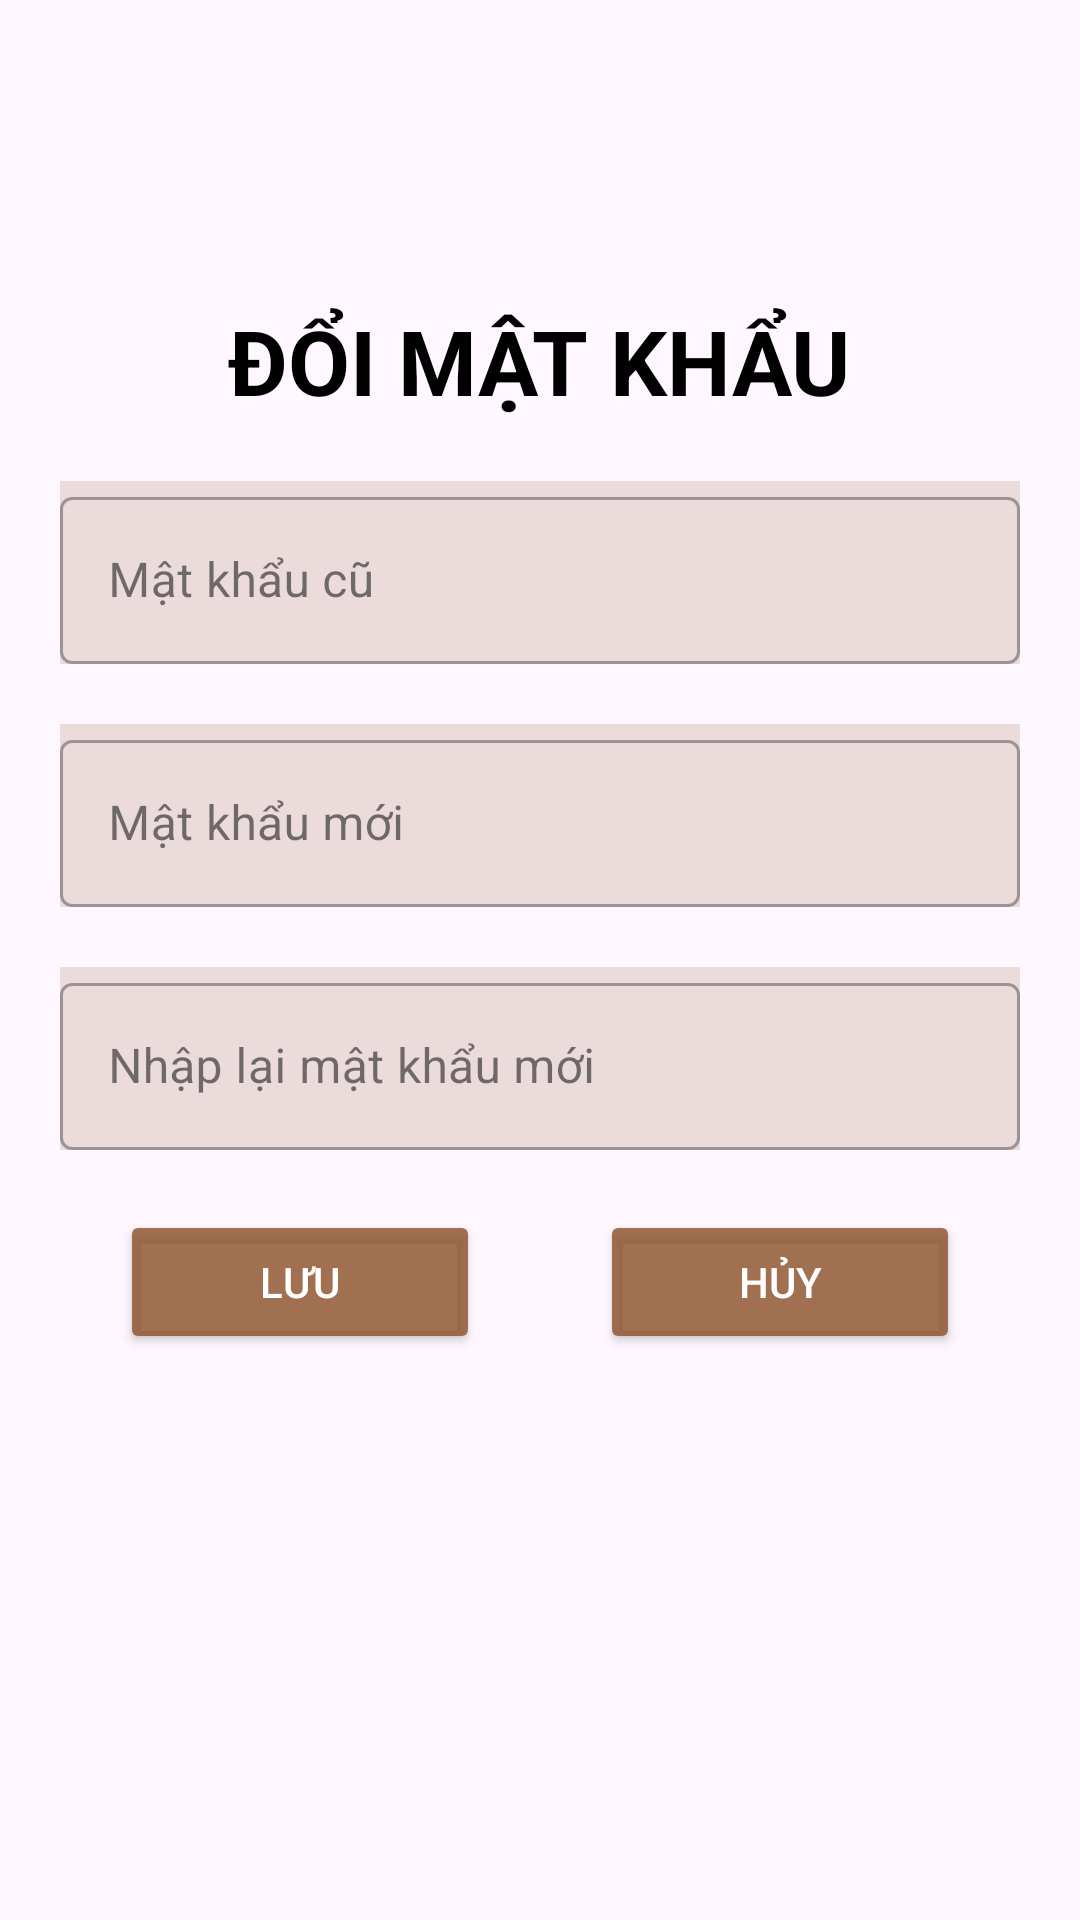

Here is an Android app screen rendered from its layout file. Give the layout XML and the strings, colors and styles it references.
<!-- AndroidManifest.xml: application theme Theme.Du_An_Agile_Nhom_2_ManagerCoffee -->
<!-- res/layout/fragment_doi_mat_khau.xml -->
<?xml version="1.0" encoding="utf-8"?>
<LinearLayout xmlns:android="http://schemas.android.com/apk/res/android"
    xmlns:app="http://schemas.android.com/apk/res-auto"
    xmlns:tools="http://schemas.android.com/tools"
    android:layout_width="match_parent"
    android:layout_height="match_parent"
    android:orientation="vertical">

    <TextView
        android:id="@+id/tvDoiMatKhau"
        android:layout_width="wrap_content"
        android:layout_height="wrap_content"
        android:layout_marginTop="100dp"
        android:text="ĐỔI MẬT KHẨU"
        android:textSize="30dp"
        android:textStyle="bold"
        android:textColor="@color/black"
        app:layout_constraintEnd_toEndOf="parent"
        app:layout_constraintStart_toStartOf="parent"
        app:layout_constraintTop_toTopOf="parent"
        android:layout_gravity="center"/>

    <com.google.android.material.textfield.TextInputLayout
        android:layout_width="match_parent"
        android:layout_height="wrap_content"
        android:layout_marginLeft="20dp"
        android:layout_marginRight="20dp"
        android:layout_marginTop="20dp"
        app:startIconDrawable="@drawable/ic_baseline_lock_24"
        android:background="#2B8C5229"
        style="@style/Widget.MaterialComponents.TextInputLayout.OutlinedBox">
        <com.google.android.material.textfield.TextInputEditText
            android:id="@+id/edMatKhauCu"
            android:layout_width="match_parent"
            android:layout_height="wrap_content"
            android:hint="Mật khẩu cũ" />
    </com.google.android.material.textfield.TextInputLayout>

    <com.google.android.material.textfield.TextInputLayout
        android:layout_width="match_parent"
        android:layout_height="wrap_content"
        android:layout_marginLeft="20dp"
        android:layout_marginRight="20dp"
        android:layout_marginTop="20dp"
        app:startIconDrawable="@drawable/ic_baseline_lock_24"
        android:background="#2B8C5229"
        style="@style/Widget.MaterialComponents.TextInputLayout.OutlinedBox">
        <com.google.android.material.textfield.TextInputEditText
            android:id="@+id/edMatKhauMoi"
            android:layout_width="match_parent"
            android:layout_height="wrap_content"
            android:hint="Mật khẩu mới" />
    </com.google.android.material.textfield.TextInputLayout>

    <com.google.android.material.textfield.TextInputLayout
        android:layout_width="match_parent"
        android:layout_height="wrap_content"
        android:layout_marginLeft="20dp"
        android:layout_marginRight="20dp"
        android:layout_marginTop="20dp"
        app:startIconDrawable="@drawable/ic_baseline_lock_24"
        android:background="#2B8C5229"
        style="@style/Widget.MaterialComponents.TextInputLayout.OutlinedBox">
        <com.google.android.material.textfield.TextInputEditText
            android:id="@+id/edNhapLaiMatKhau"
            android:layout_width="match_parent"
            android:layout_height="wrap_content"

            android:hint="Nhập lại mật khẩu mới" />
    </com.google.android.material.textfield.TextInputLayout>

    <LinearLayout
        android:layout_width="match_parent"
        android:layout_height="wrap_content"
        android:orientation="horizontal"
        android:layout_marginRight="20dp"
        android:layout_marginLeft="20dp"
        android:layout_marginTop="20dp">
        <Button
            android:id="@+id/btnLuyDMK"
            android:layout_width="wrap_content"
            android:layout_height="wrap_content"
            android:text="Lưu"
            android:layout_marginHorizontal="20dp"
            android:layout_weight="1"
            android:backgroundTint="#CF8C5229"
            android:textColor="@color/white" />

        <Button
            android:id="@+id/btnHuyDMK"
            android:layout_width="wrap_content"
            android:layout_height="wrap_content"
            android:layout_marginHorizontal="20dp"
            android:layout_weight="1"
            android:backgroundTint="#CF8C5229"
            android:text="Hủy"
            android:textColor="@color/white" />
    </LinearLayout>

</LinearLayout>
<!-- resources referenced by this layout -->
<resources>
  <style name="Theme.Du_An_Agile_Nhom_2_ManagerCoffee" parent="Base.Theme.Du_An_Agile_Nhom_2_ManagerCoffee" />
  <style name="Base.Theme.Du_An_Agile_Nhom_2_ManagerCoffee" parent="Theme.Material3.DayNight.NoActionBar">
          
          
      </style>
  <!-- not gathered from this repository: default colours our renderer supplied (Android Studio template values) -->
  <color name="black">#FF000000</color>
  <color name="white">#FFFFFFFF</color>
</resources>
